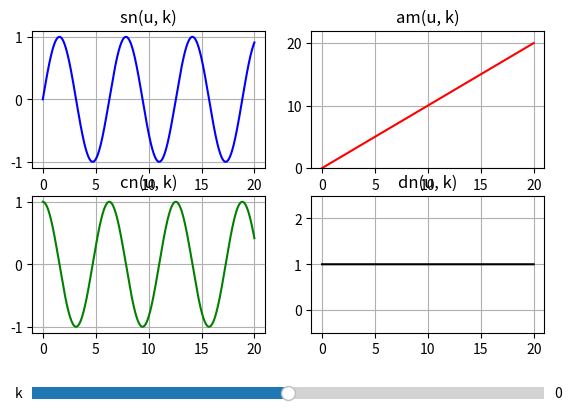

Reproduce this figure in Python.
import numpy as np
import matplotlib.pyplot as plt
from matplotlib.widgets import Slider
from scipy.special import ellipj

# Create the figure and axis
fig, axs = plt.subplots(nrows=2, ncols=2)
plt.subplots_adjust(left=0.1, bottom=0.25)

# Initial parameters
u         = np.arange(0, 20, 1e-2)
initial_k = 0
m         = initial_k**2

sn, cn, dn, am = ellipj(u, m)
[line1] = axs[0,0].plot(u, sn, label='sn(u, k)', color="blue")
[line2] = axs[1,0].plot(u, cn, label='cn(u, k)', color="green")
[line4] = axs[0,1].plot(u, am, label='am(u, k)', color="red")
[line3] = axs[1,1].plot(u, dn, label='dn(u, k)', color="black")


titles  = ['sn(u, k)', 'am(u, k)', 'cn(u, k)', 'dn(u, k)']
ylimits = [(-1.1,1.1), (u[0], u[-1]*1.1), (-1.1,1.1), (-0.5,2.5)]

# Flatten the 2D array of axes and assign titles
for ax, title, yl in zip(axs.flat, titles, ylimits):
    ax.set_title(title)
    ax.grid()
    ax.set_ylim(yl[0], yl[1])

# Slider axis and slider
ax_k     = plt.axes([0.1, 0.1, 0.8, 0.05])
slider_k = Slider(ax_k, 'k', -1, 1, valinit=initial_k, valstep=1e-2)

# Update function
def update(val):
    k = slider_k.val
    m = k**2
    sn, cn, dn, am = ellipj(u, m)
    line1.set_ydata(sn)
    line2.set_ydata(cn)
    line3.set_ydata(dn)
    line4.set_ydata(am)
    fig.canvas.draw_idle()

slider_k.on_changed(update)

plt.show()
